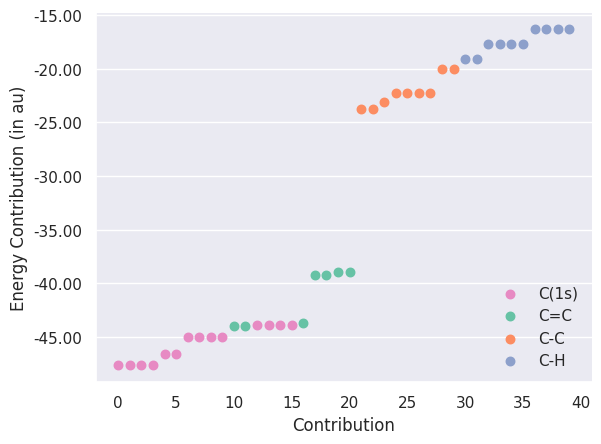

Here is the Python script that generated this plot:
#!/usr/bin/env python

import copy
import numpy as np
import matplotlib
matplotlib.use('Agg')
import matplotlib.pyplot as plt
from matplotlib.ticker import MaxNLocator, FormatStrFormatter
from matplotlib.legend_handler import HandlerLineCollection, HandlerTuple
import seaborn as sns

c_double_c = np.array(list(range(10,12))+list(range(16,21)))
c_core = np.array(list(range(0,10))+list(range(12,16)))
c_single_c = np.array(list(range(21,30)))
c_h = np.array(list(range(30,40)))

res = np.array([
-47.646,
-47.646,
-47.646,
-47.646,
-46.562,
-46.562,
-45.017,
-45.017,
-45.017,
-45.017,
-43.932,
-43.932,
-43.848,
-43.848,
-43.848,
-43.848,
-43.730,
-39.193,
-39.193,
-38.931,
-38.931,
-23.727,
-23.727,
-23.138,
-22.297,
-22.297,
-22.297,
-22.297,
-19.978,
-19.978,
-19.091,
-19.091,
-17.729,
-17.729,
-17.729,
-17.729,
-16.335,
-16.335,
-16.335,
-16.335
])

sns.set(style='darkgrid', font='DejaVu Sans')

fig, ax = plt.subplots()

palette = sns.color_palette('Set2')

plt_c_core = ax.scatter(c_core, res[c_core], \
                        s=150, marker='.', color=palette[3], label='C(1s)')
plt_c_double_c = ax.scatter(c_double_c, res[c_double_c], \
                            s=150, marker='.', color=palette[0], label='C=C')
plt_c_single_c = ax.scatter(c_single_c, res[c_single_c], \
                            s=150, marker='.', color=palette[1], label='C-C')
plt_c_h = ax.scatter(c_h, res[c_h], \
                     s=150, marker='.', color=palette[2], label='C-H')

ax.xaxis.grid(False)
ax.yaxis.set_major_formatter(FormatStrFormatter('%.2f'))
ax.xaxis.set_major_formatter(FormatStrFormatter('%d'))
ax.set_xlabel('Contribution')
ax.set_ylabel('Energy Contribution (in au)')
ax.legend(loc='lower right', frameon=False)

sns.despine()
plt.savefig('c14h10_hf.pdf', bbox_inches = 'tight', dpi=1000)

